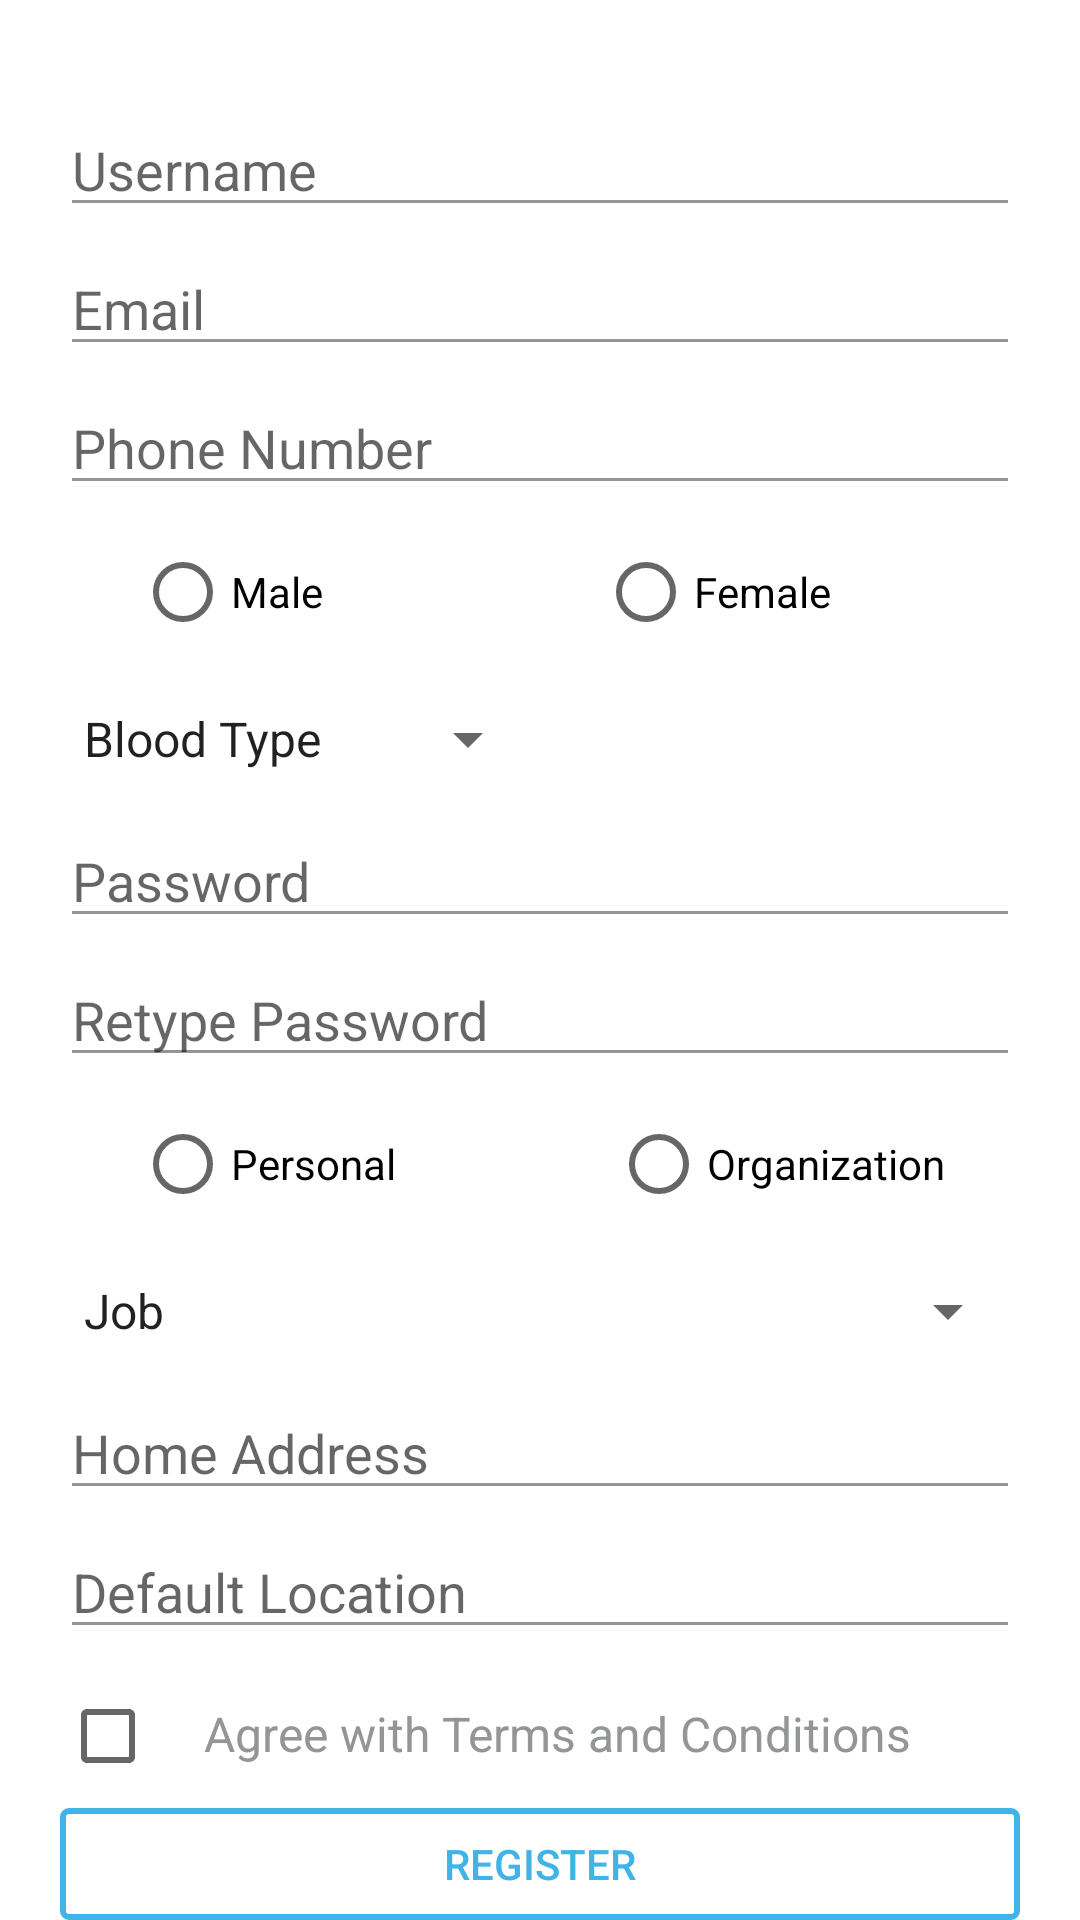

Reconstruct the res/layout file that produces this screen, plus the resources it refers to.
<!-- AndroidManifest.xml: application theme Theme.10119241Latihan2 -->
<!-- res/layout/activity_register.xml -->
<?xml version="1.0" encoding="utf-8"?>
<RelativeLayout xmlns:android="http://schemas.android.com/apk/res/android"
    xmlns:app="http://schemas.android.com/apk/res-auto"
    xmlns:tools="http://schemas.android.com/tools"
    android:layout_width="match_parent"
    android:layout_height="match_parent"
    tools:context=".register">
    
    
    
    
    <LinearLayout
        android:id="@+id/header"
        android:layout_width="match_parent"
        android:layout_height="wrap_content"
        android:background="@drawable/ic_header"
        android:orientation="horizontal"
        android:elevation="@dimen/dimen2">
        <ImageView
            android:layout_width="wrap_content"
            android:layout_height="wrap_content"
            android:src="@drawable/ic_header_back"
            android:layout_gravity="center"
            android:layout_marginLeft="@dimen/dimen30"
            android:onClick="back"/>
        <TextView
            android:layout_width="wrap_content"
            android:layout_height="wrap_content"
            android:text="@string/regisdaf"
            android:layout_gravity="center"
            style="@style/header"
            android:layout_marginLeft="@dimen/dimen25"/>
    </LinearLayout>
    <LinearLayout
        android:layout_width="match_parent"
        android:layout_height="wrap_content"
        android:layout_below="@+id/header"
        android:orientation="vertical"
        android:layout_marginTop="@dimen/dimen10"
        android:layout_marginLeft="@dimen/dimen20"
        android:layout_marginRight="@dimen/dimen20">
        <EditText
            android:layout_width="match_parent"
            android:layout_height="wrap_content"
            android:hint="@string/userna"
            android:backgroundTint="@color/separator"/>
        <EditText
            android:layout_width="match_parent"
            android:layout_height="wrap_content"
            android:hint="@string/email"
            android:backgroundTint="@color/separator"
            android:inputType="textEmailAddress"
            android:layout_marginTop="@dimen/dimen5"/>
        <EditText
            android:layout_width="match_parent"
            android:layout_height="wrap_content"
            android:hint="@string/phonum"
            android:backgroundTint="@color/separator"
            android:inputType="phone"
            android:layout_marginTop="@dimen/dimen5"/>
        <RadioGroup
            android:id="@+id/gender"
            android:layout_width="match_parent"
            android:layout_height="wrap_content"
            android:layout_marginTop="@dimen/dimen5"
            android:orientation="horizontal">
            <RadioButton
                android:id="@+id/male"
                android:layout_width="wrap_content"
                android:layout_height="wrap_content"
                android:text="@string/jk1"
                android:layout_weight="50"
                android:layout_marginLeft="@dimen/dimen25"/>
            <RadioButton
                android:id="@+id/female"
                android:layout_width="wrap_content"
                android:layout_height="wrap_content"
                android:text="@string/jk2"
                android:layout_marginRight="@dimen/dimen63"/>
        </RadioGroup>
        <LinearLayout
            android:layout_width="match_parent"
            android:layout_height="wrap_content"
            android:orientation="horizontal"
            android:layout_marginTop="@dimen/dimen5">
            <Spinner
                android:id="@+id/bloodType"
                android:layout_width="@dimen/dimen160"
                android:layout_height="@dimen/dimen40"
                android:entries="@array/bloodtype">
            </Spinner>
            <Spinner
                android:id="@+id/reshus"
                android:layout_width="@dimen/dimen160"
                android:layout_height="@dimen/dimen40"
                android:entries="@array/rhsuslist"
                android:layout_marginLeft="@dimen/dimen35">
            </Spinner>
        </LinearLayout>
        <EditText
            android:layout_width="match_parent"
            android:layout_height="wrap_content"
            android:layout_marginTop="@dimen/dimen5"
            android:hint="@string/pass"
            android:backgroundTint="@color/separator"
            android:inputType="textPassword"/>
        <EditText
            android:layout_width="match_parent"
            android:layout_height="wrap_content"
            android:layout_marginTop="@dimen/dimen5"
            android:hint="@string/retpas"
            android:backgroundTint="@color/separator"
            android:inputType="textPassword"/>
        <RadioGroup
            android:id="@+id/human"
            android:layout_width="match_parent"
            android:layout_height="wrap_content"
            android:layout_marginTop="@dimen/dimen5"
            android:orientation="horizontal">
            <RadioButton
                android:id="@+id/personal"
                android:layout_width="wrap_content"
                android:layout_height="wrap_content"
                android:text="@string/perso"
                android:layout_weight="50"
                android:layout_marginLeft="@dimen/dimen25"/>
            <RadioButton
                android:id="@+id/grup"
                android:layout_width="wrap_content"
                android:layout_height="wrap_content"
                android:text="@string/Organi"
                android:layout_marginRight="@dimen/dimen25"/>
        </RadioGroup>
        <Spinner
            android:id="@+id/job"
            android:layout_width="match_parent"
            android:layout_height="@dimen/dimen40"
            android:entries="@array/joblist"
            android:layout_marginTop="@dimen/dimen5">
        </Spinner>
        <EditText
            android:layout_width="match_parent"
            android:layout_height="wrap_content"
            android:hint="@string/homeadd"
            android:backgroundTint="@color/separator"
            android:layout_marginTop="@dimen/dimen5"/>
        <EditText
            android:layout_width="match_parent"
            android:layout_height="wrap_content"
            android:hint="@string/defaultloca"
            android:backgroundTint="@color/separator"
            android:layout_marginTop="@dimen/dimen5"
            android:drawableRight="@drawable/ic_blood_needed_location"/>
        <LinearLayout
            android:layout_width="match_parent"
            android:layout_height="wrap_content"
            android:orientation="horizontal"
            android:layout_marginTop="@dimen/dimen5">
            <CheckBox
                android:layout_width="wrap_content"
                android:layout_height="wrap_content"/>
            <TextView
                android:layout_width="wrap_content"
                android:layout_height="wrap_content"
                android:text="@string/angreetermcon"
                style="@style/textViewAbu"/>
        </LinearLayout>
        <androidx.appcompat.widget.AppCompatButton
            android:layout_width="match_parent"
            android:layout_height="wrap_content"
            style="@style/ButtonRegister"
            android:text="@string/btn3"
            android:onClick="register"/>
    </LinearLayout>

</RelativeLayout>
<!-- resources referenced by this layout -->
<resources>
  <string-array name="bloodtype">
          <item>Blood Type</item>
          <item>Blood A</item>
          <item>Blood B</item>
          <item>Blood AB</item>
          <item>Blood O</item>
      </string-array>
  <string-array name="joblist">
          <item>Job</item>
          <item>Police</item>
          <item>Doctor</item>
          <item>Student</item>
          <item>Teacher</item>
      </string-array>
  <color name="separator">#939597</color>
  <dimen name="dimen10">10dp</dimen>
  <dimen name="dimen160">160dp</dimen>
  <dimen name="dimen2">2dp</dimen>
  <dimen name="dimen20">20dp</dimen>
  <dimen name="dimen25">25dp</dimen>
  <dimen name="dimen30">30dp</dimen>
  <dimen name="dimen35">35dp</dimen>
  <dimen name="dimen40">40dp</dimen>
  <dimen name="dimen5">5dp</dimen>
  <dimen name="dimen63">63dp</dimen>
  <string name="Organi">Organization</string>
  <string name="angreetermcon">Agree with Terms and Conditions</string>
  <string name="btn3">REGISTER</string>
  <string name="defaultloca">Default Location</string>
  <string name="email">Email</string>
  <string name="homeadd">Home Address</string>
  <string name="jk1">Male</string>
  <string name="jk2">Female</string>
  <string name="pass">Password</string>
  <string name="perso">Personal</string>
  <string name="phonum">Phone Number</string>
  <string name="regisdaf">Register</string>
  <string name="retpas">Retype Password</string>
  <string name="userna">Username</string>
  <style name="ButtonRegister" parent="Widget.AppCompat.Button">
          <item name="android:background">@drawable/border_btn_biru</item>
          <item name="android:textColor">@color/bghome</item>
          <item name="android:textSize">14sp</item>
          <item name="android:textAllCaps">false</item>
          <item name="android:gravity">center</item>
      </style>
  <style name="header">
          <item name="android:textColor">@color/white</item>
          <item name="android:textSize">@dimen/font18</item>
      </style>
  <style name="textViewAbu">
          <item name="android:textColor">@color/separator</item>
          <item name="android:textSize">@dimen/font16</item>
      </style>
  <style name="Theme.10119241Latihan2" parent="Theme.MaterialComponents.DayNight.NoActionBar">
          
          <item name="colorPrimary">@color/purple_500</item>
          <item name="colorPrimaryVariant">@color/purple_700</item>
          <item name="colorOnPrimary">@color/white</item>
          
          <item name="colorSecondary">@color/teal_200</item>
          <item name="colorSecondaryVariant">@color/teal_700</item>
          <item name="colorOnSecondary">@color/black</item>
          
          <item name="android:statusBarColor" tools:targetApi="l">?attr/colorPrimaryVariant</item>
          
      </style>
  <!-- drawable border_btn_biru (drawable) -->
  <?xml version="1.0" encoding="utf-8"?>
  <shape xmlns:android="http://schemas.android.com/apk/res/android" android:shape="rectangle">
      <stroke android:width="@dimen/dimen2" android:color="@color/bghome"/>
      <corners android:radius="@dimen/dimen2"/>
  </shape>
      
      
      
      
  <color name="bghome">#40B4E7</color>
  <color name="white">#FFFFFFFF</color>
  <dimen name="font18">18sp</dimen>
  <dimen name="font16">16sp</dimen>
  <color name="purple_500">#FF6200EE</color>
  <color name="purple_700">#FF3700B3</color>
  <color name="teal_200">#FF03DAC5</color>
  <color name="teal_700">#FF018786</color>
  <color name="black">#FF000000</color>
</resources>
